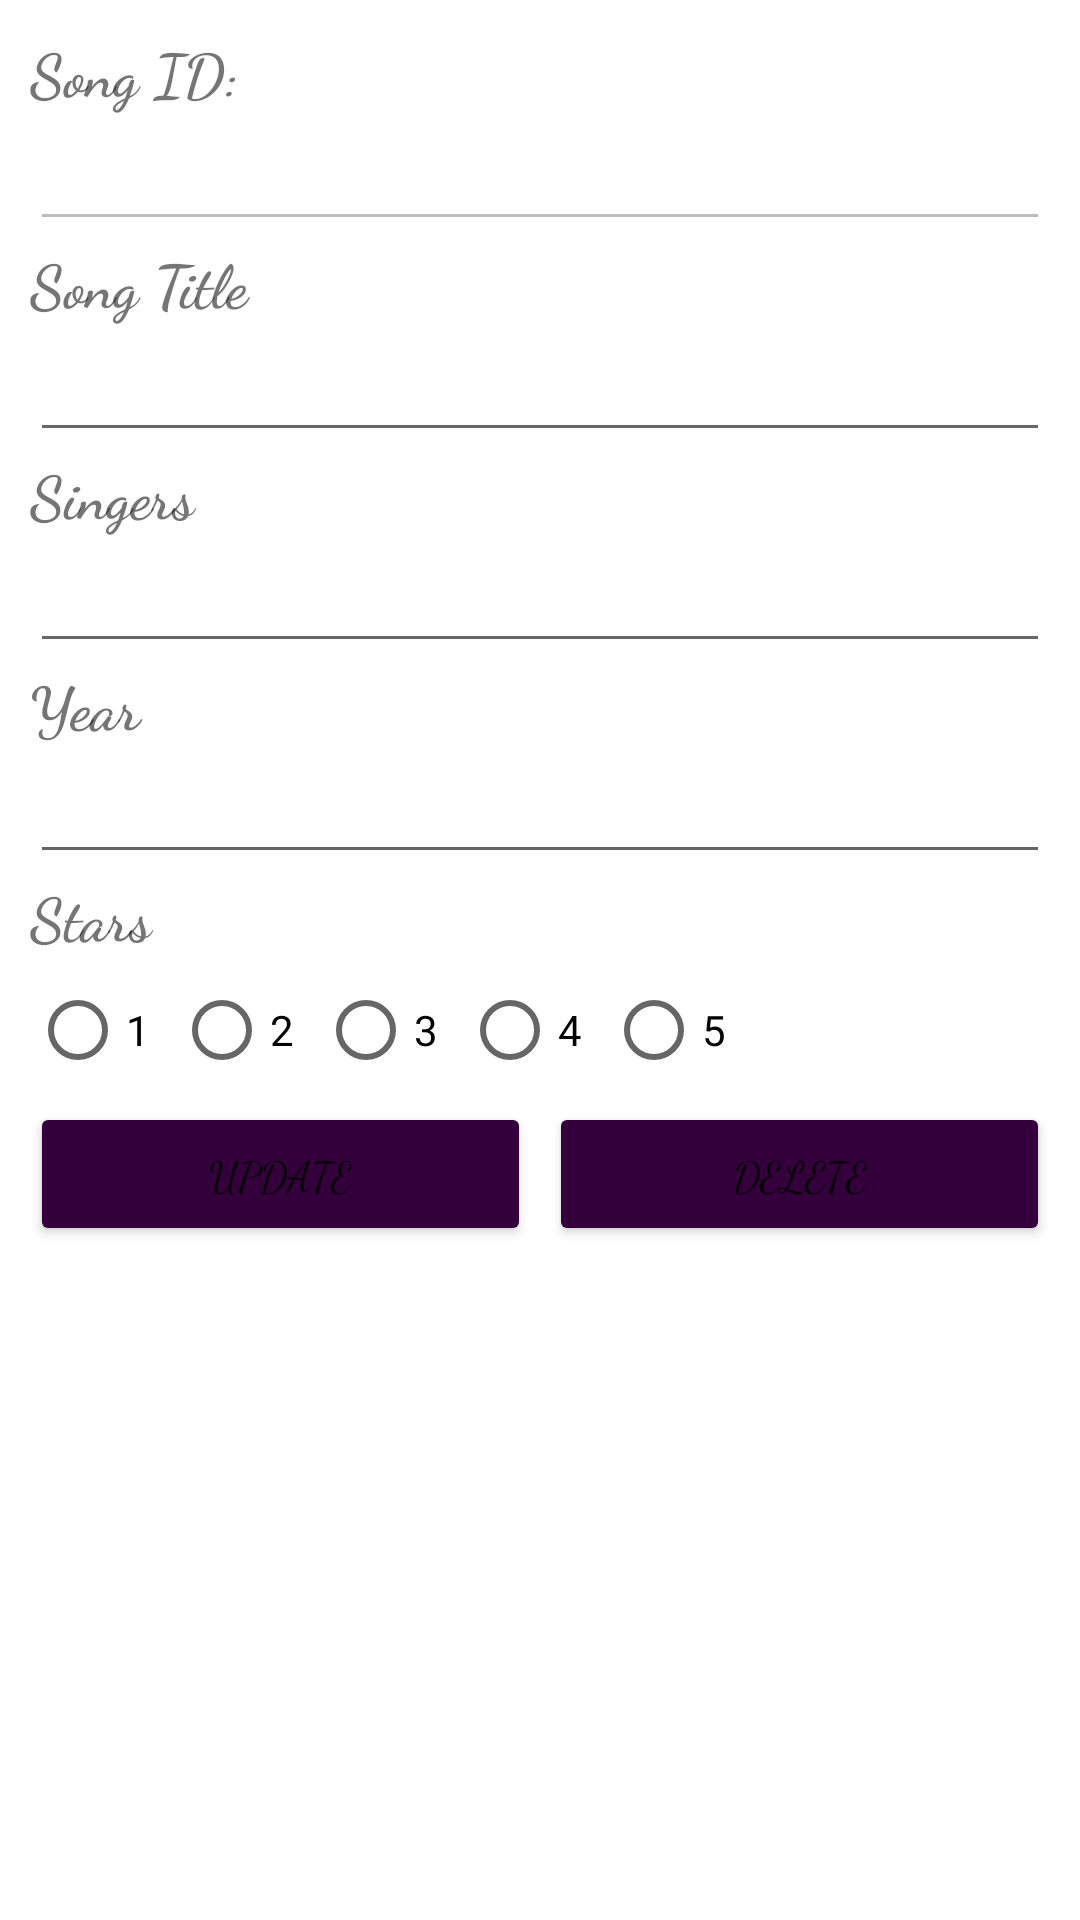

Android layout source for this screen:
<!-- AndroidManifest.xml: application theme Theme.NationalDayParadeThemeSongCompilation -->
<!-- res/layout/activity_third.xml -->
<?xml version="1.0" encoding="utf-8"?>
<LinearLayout xmlns:android="http://schemas.android.com/apk/res/android"
    xmlns:app="http://schemas.android.com/apk/res-auto"
    xmlns:tools="http://schemas.android.com/tools"
    android:layout_width="match_parent"
    android:layout_height="wrap_content"
    android:orientation="vertical"
    tools:context=".third"
    android:background="@drawable/background2"
    android:padding="10dp">

    <TextView
        android:fontFamily="cursive"
        android:id="@+id/tvSongId"
        android:layout_width="wrap_content"
        android:layout_height="wrap_content"
        android:text="@string/songid"
        android:textSize="20dp"
        android:textStyle="bold"/>

    <EditText
        android:id="@+id/etSongID"
        android:layout_width="match_parent"
        android:fontFamily="cursive"
        android:layout_height="wrap_content"
        android:inputType="textPersonName"
        android:enabled="false"
        />

    <TextView
        android:id="@+id/tvSongTitle"
        android:layout_width="match_parent"
        android:fontFamily="cursive"
        android:layout_height="wrap_content"
        android:text="@string/title"
        android:textSize="20dp"
        android:textStyle="bold"/>

    <EditText
        android:id="@+id/etSongTitle"
        android:layout_width="match_parent"
        android:fontFamily="cursive"
        android:layout_height="wrap_content"
        android:ems="10"
        android:inputType="textPersonName" />

    <TextView
        android:id="@+id/tvSinger"
        android:layout_width="match_parent"
        android:fontFamily="cursive"
        android:layout_height="wrap_content"
        android:text="@string/singers"
        android:textSize="20dp"
        android:textStyle="bold"/>

    <EditText
        android:id="@+id/etSinger"
        android:fontFamily="cursive"
        android:layout_width="match_parent"
        android:layout_height="wrap_content"
        android:ems="10"
        android:inputType="textPersonName" />

    <TextView
        android:id="@+id/tvYears"
        android:fontFamily="cursive"
        android:layout_width="match_parent"
        android:layout_height="wrap_content"
        android:text="@string/year"
        android:textSize="20dp"
        android:textStyle="bold"/>

    <EditText
        android:id="@+id/etYears"
        android:fontFamily="cursive"
        android:layout_width="match_parent"
        android:layout_height="wrap_content"
        android:ems="10"
        android:inputType="textPersonName" />
    <TextView
        android:id="@+id/textView3"
        android:layout_width="match_parent"
        android:layout_height="wrap_content"
        android:fontFamily="cursive"
        android:text="@string/stars"
        android:textSize="20dp"
        android:textStyle="bold"/>

    <RadioGroup
        android:id="@+id/ratingGroup"
        android:layout_width="match_parent"
        android:layout_height="wrap_content"
        android:orientation="horizontal">

        <RadioButton
            android:id="@+id/radioButton1e"
            android:layout_width="wrap_content"
            android:layout_height="wrap_content"
            android:text="@string/one" />

        <RadioButton
            android:id="@+id/radioButton2e"
            android:layout_width="wrap_content"
            android:layout_height="wrap_content"
            android:text="@string/two" />

        <RadioButton
            android:id="@+id/radioButton3e"
            android:layout_width="wrap_content"
            android:layout_height="wrap_content"
            android:text="@string/three" />

        <RadioButton
            android:id="@+id/radioButton4e"
            android:layout_width="wrap_content"
            android:layout_height="wrap_content"
            android:text="@string/four" />

        <RadioButton
            android:id="@+id/radioButton5e"
            android:layout_width="wrap_content"
            android:layout_height="wrap_content"
            android:text="@string/five" />
    </RadioGroup>

    <LinearLayout
        android:layout_width="match_parent"
        android:layout_height="match_parent"
        android:orientation="horizontal">

        <Button
            android:id="@+id/btnUpdate"
            app:backgroundTint="#33003C"
            android:fontFamily="cursive"
            android:layout_width="wrap_content"
            android:layout_height="wrap_content"
            android:layout_weight="1"
            android:text="@string/update" />

        <Button
            android:id="@+id/btnDelete"
            app:backgroundTint="#33003C"
            android:fontFamily="cursive"
            android:layout_width="wrap_content"
            android:layout_height="wrap_content"
            android:layout_marginLeft="6dp"
            android:layout_weight="1"
            android:text="@string/delete" />
    </LinearLayout>

    <Button
        android:id="@+id/btnCancel"
        app:backgroundTint="#33003C"
        android:fontFamily="cursive"
        android:layout_width="match_parent"
        android:layout_height="wrap_content"
        android:text="@string/cancel" />
</LinearLayout>
<!-- resources referenced by this layout -->
<resources>
  <string name="cancel">Cancel</string>
  <string name="delete">Delete</string>
  <string name="five">5</string>
  <string name="four">4</string>
  <string name="one">1</string>
  <string name="singers">Singers</string>
  <string name="songid">Song ID:</string>
  <string name="stars">Stars</string>
  <string name="three">3</string>
  <string name="title">Song Title</string>
  <string name="two">2</string>
  <string name="update">Update</string>
  <string name="year">Year</string>
  <style name="Theme.NationalDayParadeThemeSongCompilation" parent="Theme.MaterialComponents.DayNight.DarkActionBar">
          
          <item name="colorPrimary">@color/purple_500</item>
          <item name="colorPrimaryVariant">@color/purple_700</item>
          <item name="colorOnPrimary">@color/white</item>
          
          <item name="colorSecondary">@color/teal_200</item>
          <item name="colorSecondaryVariant">@color/teal_700</item>
          <item name="colorOnSecondary">@color/black</item>
          
          <item name="android:statusBarColor" tools:targetApi="l">?attr/colorPrimaryVariant</item>
          
      </style>
  <!-- not gathered from this repository: default colours our renderer supplied (Android Studio template values) -->
  <color name="purple_500">#FF6200EE</color>
  <color name="purple_700">#FF3700B3</color>
  <color name="teal_200">#FF03DAC5</color>
  <color name="teal_700">#FF018786</color>
  <color name="black">#FF000000</color>
  <color name="white">#FFFFFFFF</color>
</resources>
